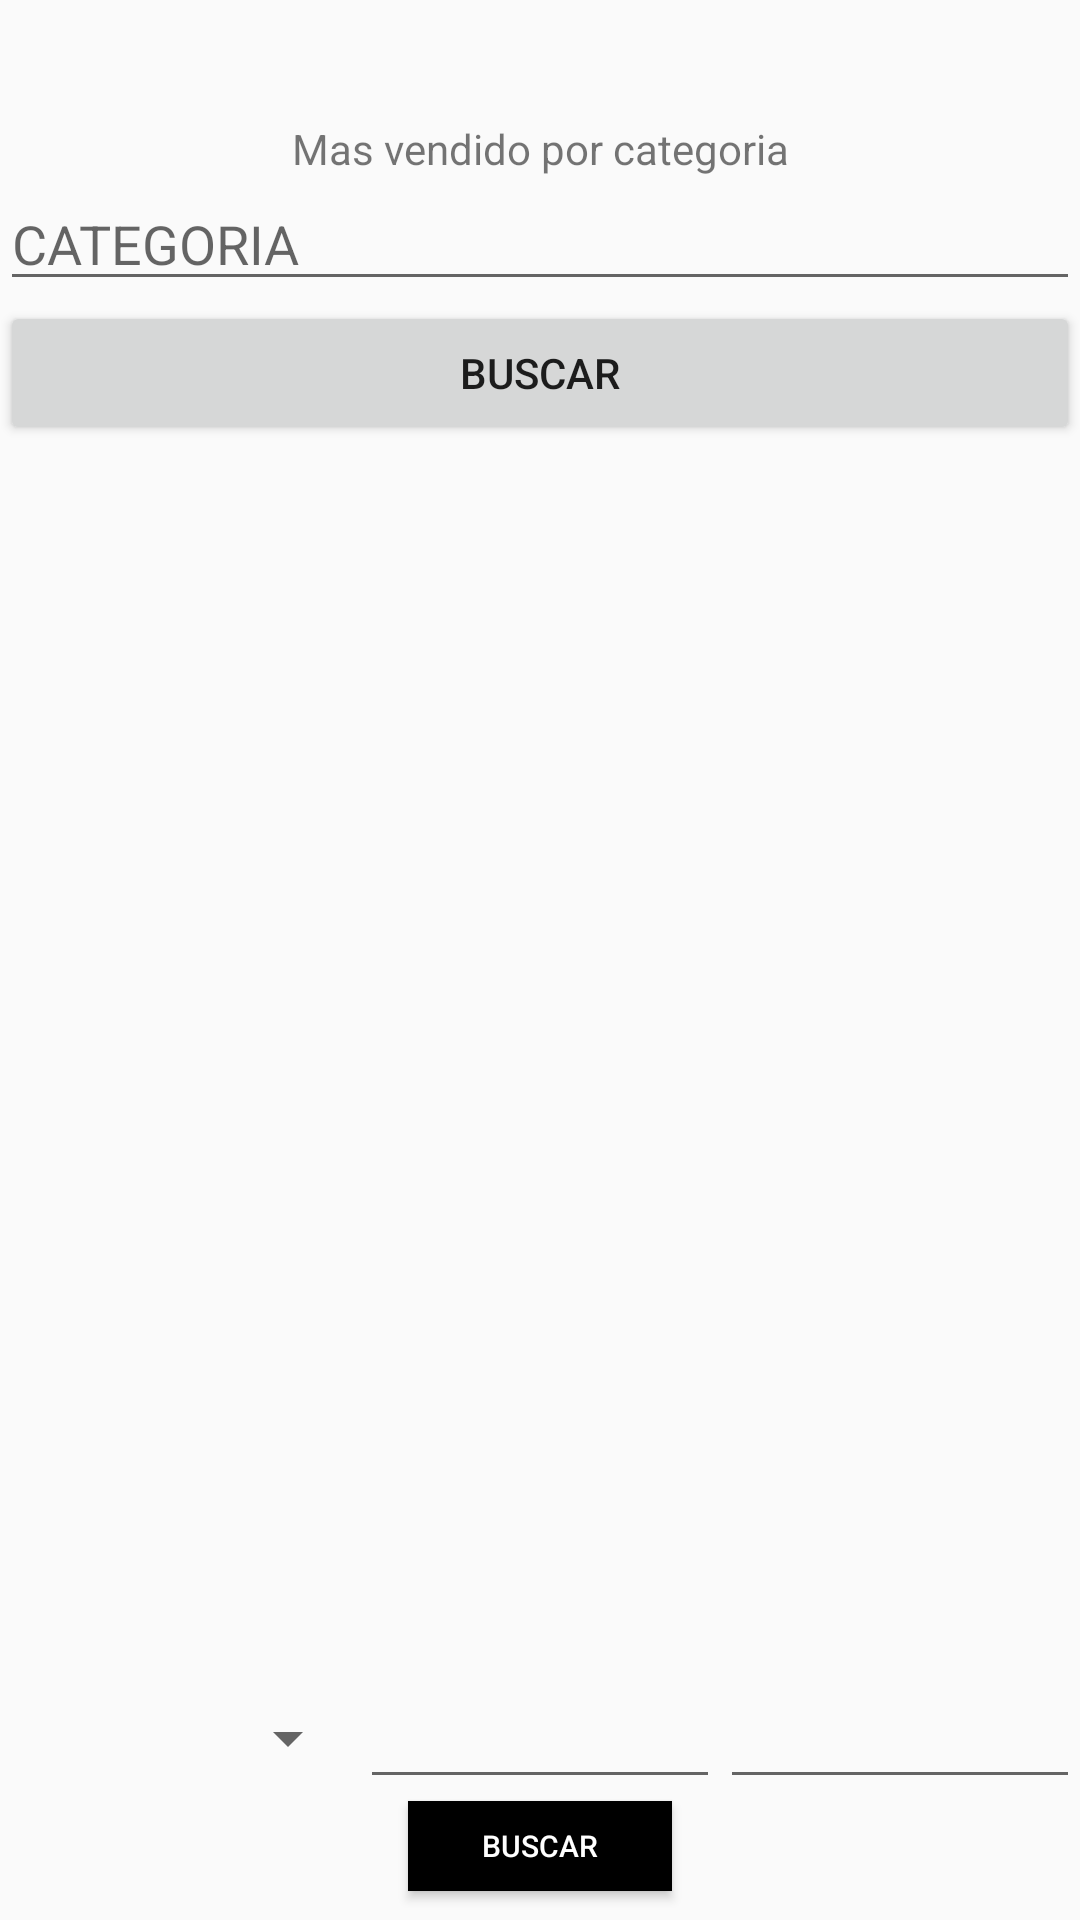

Android layout source for this screen:
<!-- AndroidManifest.xml: application theme AppTheme -->
<!-- res/layout/activity_mas_vendido_categoria.xml -->
<?xml version="1.0" encoding="utf-8"?>
<LinearLayout xmlns:android="http://schemas.android.com/apk/res/android"
    xmlns:app="http://schemas.android.com/apk/res-auto"
    xmlns:tools="http://schemas.android.com/tools"
    android:layout_width="match_parent"
    android:layout_height="match_parent"
    android:orientation="vertical">

    <TextView
        android:layout_width="match_parent"
        android:layout_height="wrap_content"
        android:textAlignment="center"
        android:layout_marginTop="40dp"
        android:text="Mas vendido por categoria"></TextView>

    <EditText
        android:layout_width="match_parent"
        android:layout_height="wrap_content"
        android:id="@+id/et_mvc_categoria"
        android:hint="CATEGORIA"></EditText>

    <Button
        android:layout_width="match_parent"
        android:layout_height="wrap_content"
        android:text="BUSCAR"
        android:id="@+id/btn_mvc_buscar"></Button>

    <androidx.recyclerview.widget.RecyclerView
        android:id="@+id/re_mvc"
        android:layout_width="match_parent"
        android:layout_height="400dp"
        android:layout_gravity="center"
        android:layout_marginTop="10dp"></androidx.recyclerview.widget.RecyclerView>

    <LinearLayout
        android:layout_width="match_parent"
        android:layout_height="wrap_content"
        android:orientation="horizontal">
        <Spinner
            android:layout_weight="1"
            android:id="@+id/sp_estadistica_tipo"
            android:layout_width="match_parent"
            android:layout_height="42dp"
            android:layout_marginStart="10dp" />
        <EditText
            android:layout_weight="1"
            android:layout_width="match_parent"
            android:layout_height="wrap_content"
            android:id="@+id/et_estadistica_inicio"></EditText>
        <EditText
            android:layout_weight="1"
            android:layout_width="match_parent"
            android:layout_height="wrap_content"
            android:id="@+id/et_estadistica_fin"></EditText>
    </LinearLayout>
    <Button
        android:layout_gravity="center"
        android:layout_width="wrap_content"
        android:layout_height="30dp"
        android:textSize="10dp"
        android:background="#000"
        android:textColor="#fff"
        android:textAlignment="center"
        android:id="@+id/btn_estadistica_buscar"
        android:text="BUSCAR"></Button>

    <TextView
        android:id="@+id/tv_estadistica_rpt"
        android:layout_width="wrap_content"
        android:layout_height="wrap_content"
        android:layout_gravity="center"
        android:layout_marginTop="10dp"
        android:hint="..."
        android:textAlignment="center"></TextView>

</LinearLayout>
<!-- resources referenced by this layout -->
<resources>
  <style name="AppTheme" parent="Theme.AppCompat.Light.NoActionBar">
          
          <item name="colorPrimary">@color/colorPrimary</item>
          <item name="colorPrimaryDark">@color/colorPrimaryDark</item>
          <item name="colorAccent">@color/colorAccent</item>
          <item name="android:textAllCaps">false</item>
  
          <item name="android:windowTranslucentStatus">true</item>
          <item name="android:statusBarColor">@android:color/transparent</item>
  
      </style>
  <color name="colorPrimary">#959595</color>
  <color name="colorPrimaryDark">#2A0088</color>
  <color name="colorAccent">#FF5722</color>
</resources>
